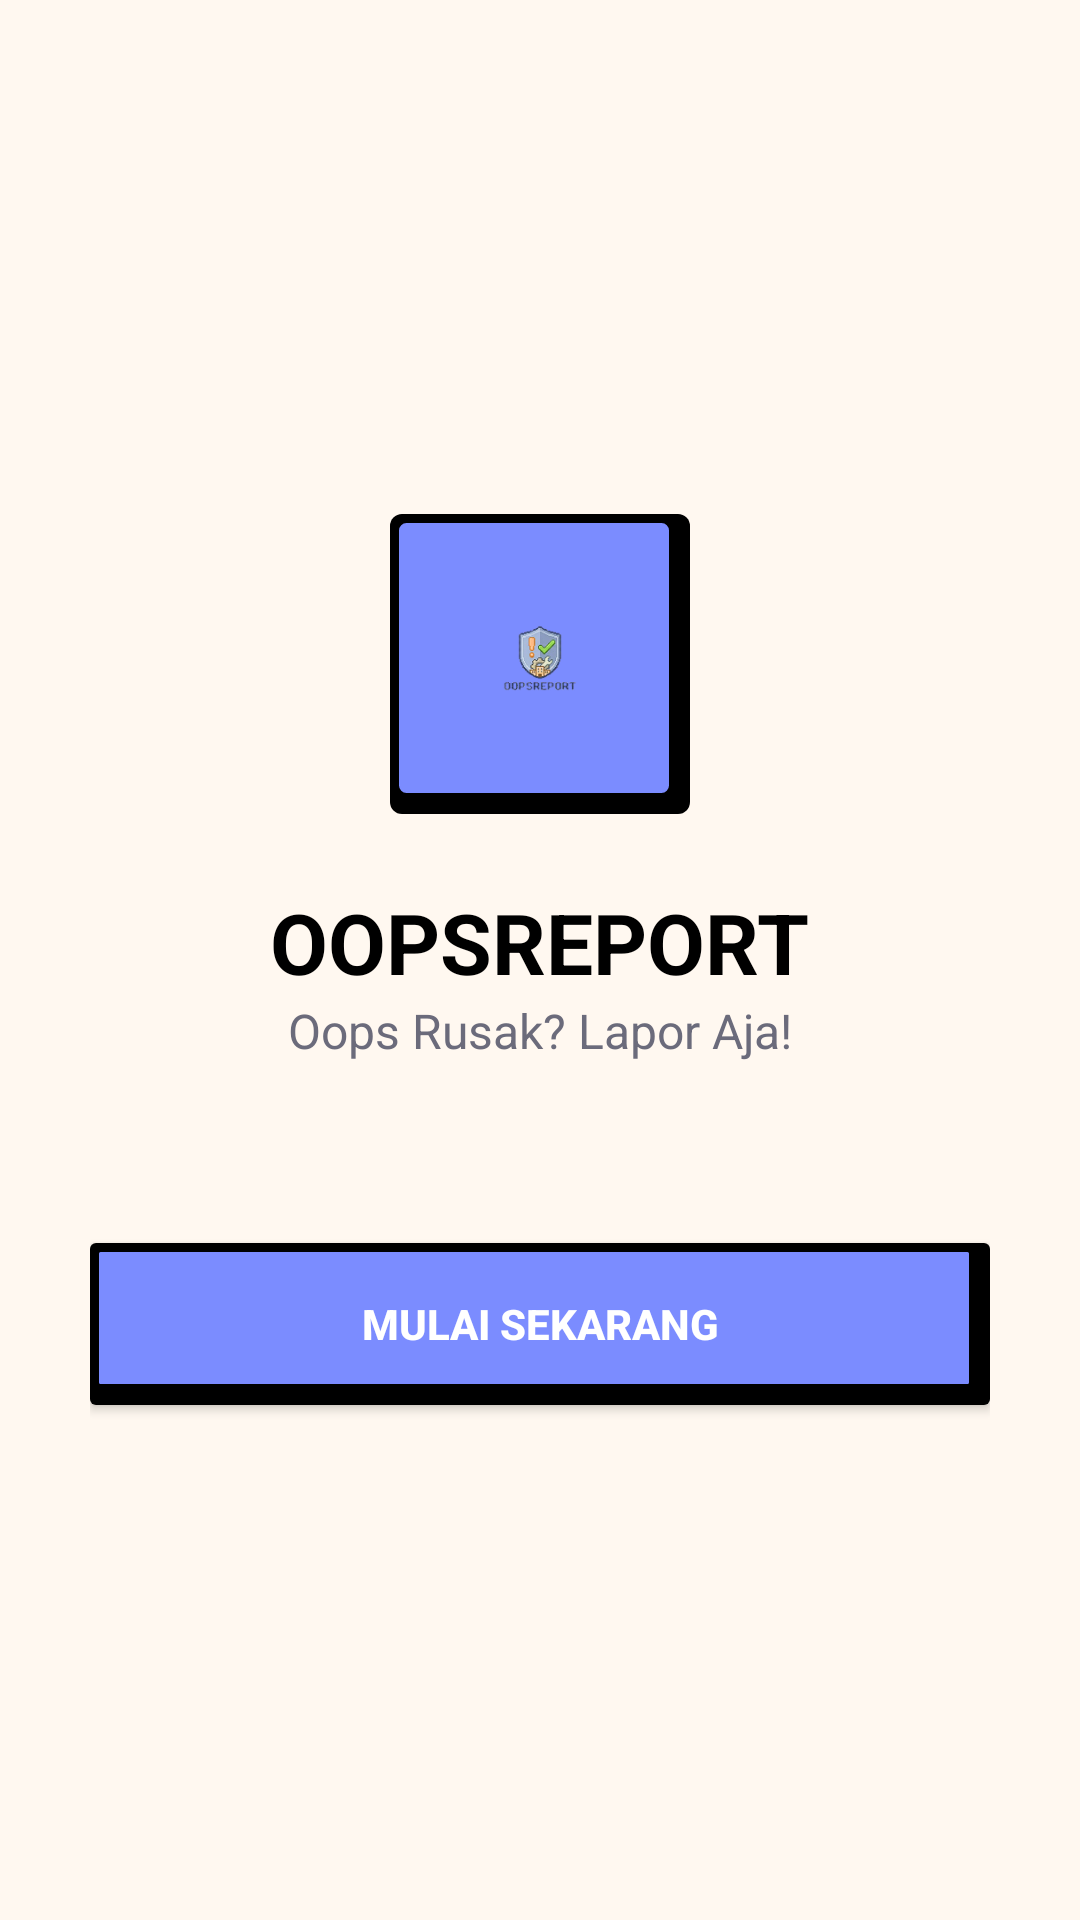

Write the Android layout XML for this screen, with the resource values it uses.
<!-- AndroidManifest.xml: application theme Theme.OopsReportApp -->
<!-- res/layout/activity_main.xml -->
<?xml version="1.0" encoding="utf-8"?>
<LinearLayout xmlns:android="http://schemas.android.com/apk/res/android"
    xmlns:app="http://schemas.android.com/apk/res-auto"
    android:id="@+id/main"
    android:layout_width="match_parent"
    android:layout_height="match_parent"
    android:background="@color/bg_cream"
    android:orientation="vertical"
    android:padding="30dp"
    android:gravity="center">

    <FrameLayout
        android:layout_width="100dp"
        android:layout_height="100dp"
        android:background="@drawable/bg_neo_brutalist_logo"
        android:padding="16dp">
        <ImageView
            android:layout_width="match_parent"
            android:layout_height="match_parent"
            android:src="@drawable/ic_logo"
            android:contentDescription="Logo" />
    </FrameLayout>

    <TextView
        android:layout_width="wrap_content"
        android:layout_height="wrap_content"
        android:text="OOPSREPORT"
        android:textColor="@color/black"
        android:textSize="28sp"
        android:textStyle="bold"
        android:layout_marginTop="24dp"/>

    <TextView
        android:layout_width="wrap_content"
        android:layout_height="wrap_content"
        android:text="Oops Rusak? Lapor Aja!"
        android:textColor="@color/text_secondary"
        android:textSize="16sp"
        android:layout_marginBottom="60dp"/>

    <Button
        android:id="@+id/btnStart"
        android:layout_width="match_parent"
        android:layout_height="54dp"
        android:background="@drawable/bg_neo_brutalist_button_blue"
        android:text="MULAI SEKARANG"
        android:textColor="@color/white"
        android:textStyle="bold"
        app:backgroundTint="@null" />

</LinearLayout>
<!-- resources referenced by this layout -->
<resources>
  <color name="bg_cream">#FFF8F0</color>
  <color name="black">#FF000000</color>
  <color name="text_secondary">#6B6B7B</color>
  <color name="white">#FFFFFFFF</color>
  <!-- drawable bg_neo_brutalist_button_blue (drawable) -->
  <?xml version="1.0" encoding="utf-8"?>
  <layer-list xmlns:android="http://schemas.android.com/apk/res/android">
      <item>
          <shape>
              <solid android:color="@color/black"/>
              <corners android:radius="2dp"/>
          </shape>
      </item>
      <item android:right="4dp" android:bottom="4dp">
          <shape>
              <solid android:color="@color/btn_blue"/>
              <stroke android:width="3dp" android:color="@color/black"/>
              <corners android:radius="2dp"/>
          </shape>
      </item>
  </layer-list>
  <!-- drawable bg_neo_brutalist_logo (drawable) -->
  <?xml version="1.0" encoding="utf-8"?>
  <layer-list xmlns:android="http://schemas.android.com/apk/res/android">
      <item>
          <shape>
              <solid android:color="@color/black"/>
              <corners android:radius="4dp"/>
          </shape>
      </item>
      <item android:right="4dp" android:bottom="4dp">
          <shape>
              <solid android:color="@color/btn_blue"/>
              <stroke android:width="3dp" android:color="@color/black"/>
              <corners android:radius="4dp"/>
          </shape>
      </item>
  </layer-list>
  <!-- drawable ic_logo: png bitmap (drawable, 10852 bytes) -->
  <style name="Theme.OopsReportApp" parent="Base.Theme.OopsReportApp" />
  <color name="btn_blue">#7B8CFF</color>
  <style name="Base.Theme.OopsReportApp" parent="Theme.Material3.DayNight.NoActionBar">
          
          
      </style>
</resources>
